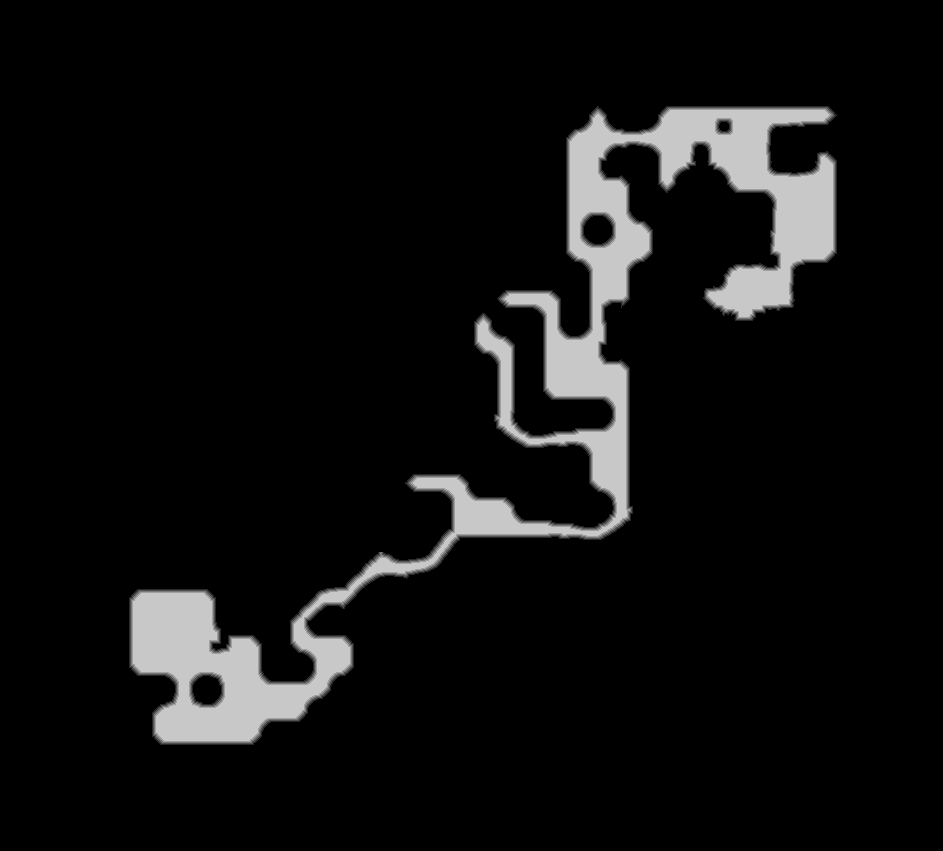

Source data for this figure (header and first rows):
source	tdt_hull melee
truth	truth_4d46900b3f0.tsv
width	943
height	851
nibble	0	728376
nibble	1	5583
nibble	2	5547
nibble	3	5539
nibble	4	5530
nibble	5	51918
